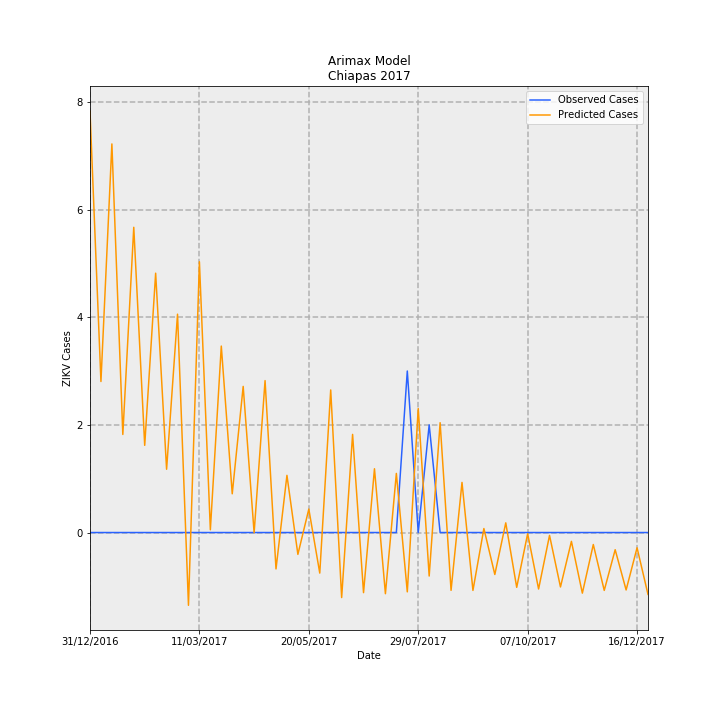

The table this chart was drawn from, first rows:
Date, predictions_incidence, observed_incidence, Predicted Cases, Observed Cases, error
31/12/2016, 0.15, 0.0, 7.828, 0.0, -7.828
07/01/2017, 0.05376, 0.0, 2.805, 0.0, -2.805
14/01/2017, 0.1383, 0.0, 7.218, 0.0, -7.218
21/01/2017, 0.03491, 0.0, 1.822, 0.0, -1.822
28/01/2017, 0.1087, 0.0, 5.67, 0.0, -5.67
04/02/2017, 0.03104, 0.0, 1.619, 0.0, -1.619
11/02/2017, 0.09232, 0.0, 4.817, 0.0, -4.817
18/02/2017, 0.02253, 0.0, 1.175, 0.0, -1.175
25/02/2017, 0.07772, 0.0, 4.056, 0.0, -4.056
04/03/2017, -0.02591, 0.0, -1.352, 0.0, 1.352
11/03/2017, 0.09639, 0.0, 5.029, 0.0, -5.029
18/03/2017, 0.0009759, 0.0, 0.05092, 0.0, -0.05092
25/03/2017, 0.06637, 0.0, 3.463, 0.0, -3.463
01/04/2017, 0.01379, 0.0, 0.7196, 0.0, -0.7196
08/04/2017, 0.05202, 0.0, 2.714, 0.0, -2.714
15/04/2017, -7.704274445222842e-05, 0.0, -0.00402, 0.0, 0.00402
22/04/2017, 0.05408, 0.0, 2.822, 0.0, -2.822
29/04/2017, -0.01296, 0.0, -0.6764, 0.0, 0.6764
06/05/2017, 0.02035, 0.0, 1.062, 0.0, -1.062
13/05/2017, -0.00778, 0.0, -0.406, 0.0, 0.406
20/05/2017, 0.008354, 0.0, 0.4359, 0.0, -0.4359
27/05/2017, -0.01444, 0.0, -0.7534, 0.0, 0.7534
03/06/2017, 0.05075, 0.0, 2.648, 0.0, -2.648
10/06/2017, -0.02315, 0.0, -1.208, 0.0, 1.208
17/06/2017, 0.03493, 0.0, 1.823, 0.0, -1.823
24/06/2017, -0.0214, 0.0, -1.117, 0.0, 1.117
01/07/2017, 0.0227, 0.0, 1.185, 0.0, -1.185
08/07/2017, -0.02178, 0.0, -1.136, 0.0, 1.136
15/07/2017, 0.02104, 0.0, 1.098, 0.0, -1.098
22/07/2017, -0.02112, 0.05749, -1.102, 3.0, 4.102
29/07/2017, 0.04413, 0.0, 2.303, 0.0, -2.303
05/08/2017, -0.01549, 0.03833, -0.808, 2.0, 2.808
12/08/2017, 0.0391, 0.0, 2.04, 0.0, -2.04
19/08/2017, -0.02058, 0.0, -1.074, 0.0, 1.074
26/08/2017, 0.01784, 0.0, 0.9309, 0.0, -0.9309
02/09/2017, -0.0206, 0.0, -1.075, 0.0, 1.075
09/09/2017, 0.001417, 0.0, 0.07395, 0.0, -0.07395
16/09/2017, -0.01494, 0.0, -0.7794, 0.0, 0.7794
23/09/2017, 0.003445, 0.0, 0.1797, 0.0, -0.1797
30/09/2017, -0.01951, 0.0, -1.018, 0.0, 1.018
07/10/2017, -0.0004197, 0.0, -0.0219, 0.0, 0.0219
14/10/2017, -0.02011, 0.0, -1.049, 0.0, 1.049
21/10/2017, -0.00102, 0.0, -0.05322, 0.0, 0.05322
28/10/2017, -0.01938, 0.0, -1.011, 0.0, 1.011
04/11/2017, -0.00315, 0.0, -0.1644, 0.0, 0.1644
11/11/2017, -0.02158, 0.0, -1.126, 0.0, 1.126
18/11/2017, -0.004272, 0.0, -0.2229, 0.0, 0.2229
25/11/2017, -0.0206, 0.0, -1.075, 0.0, 1.075
02/12/2017, -0.006121, 0.0, -0.3194, 0.0, 0.3194
09/12/2017, -0.02045, 0.0, -1.067, 0.0, 1.067
16/12/2017, -0.005427, 0.0, -0.2832, 0.0, 0.2832
23/12/2017, -0.02203, 0.0, -1.15, 0.0, 1.15
